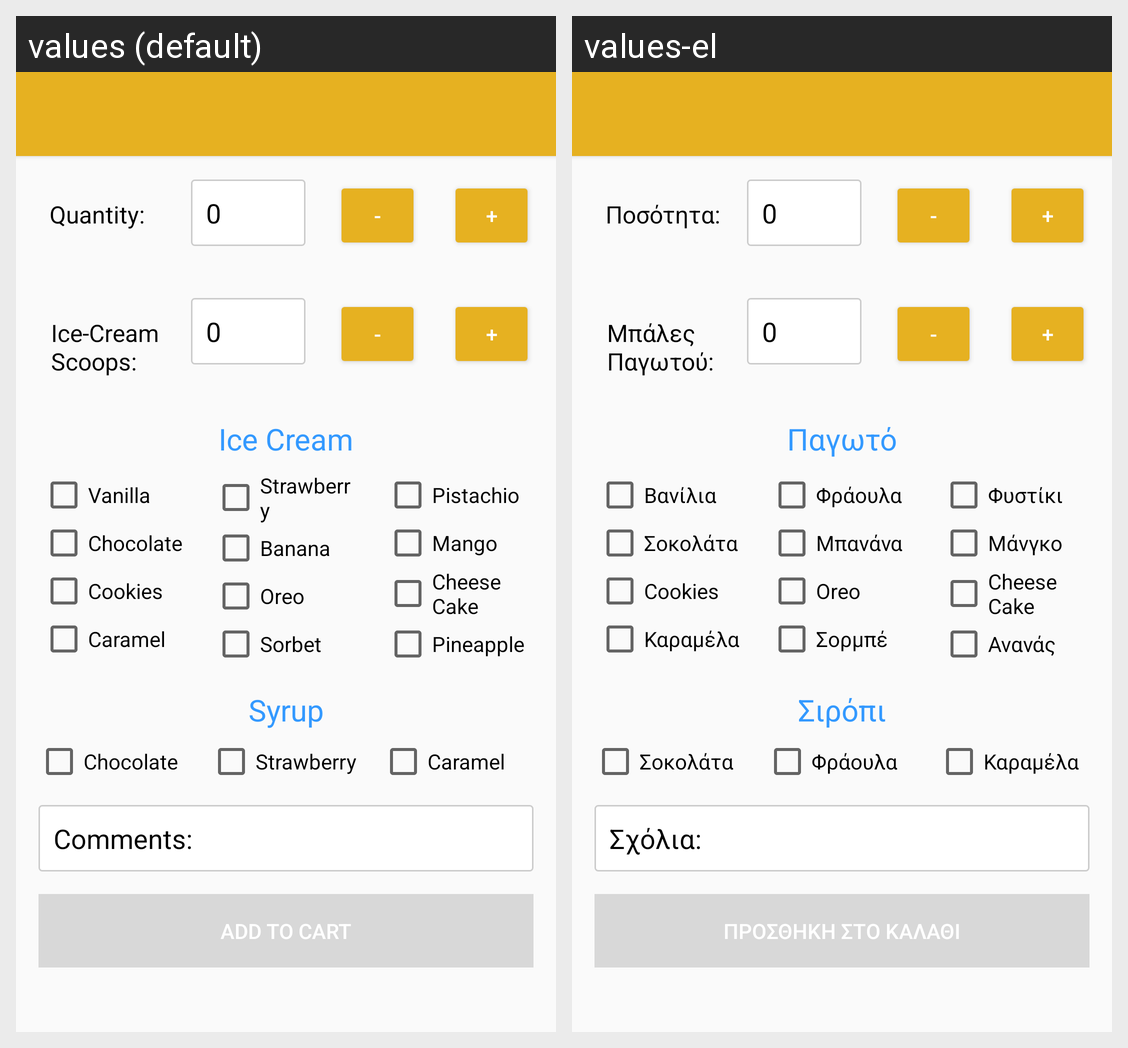

Strings drawn on this Android screen and how each of the app's shown locales translates them:
Android screen res/layout/activity_sweets_layout.xml rendered under 2 locales, left to right: values (default), values-el. Device: Nexus 5 (rendered at 1080×1920; each locale shown at half size, 540×960, under a caption strip naming it); theme AppTheme.
Strings drawn on this screen, with the default value and each locale's value (text and hints the layout hard-codes, and strings that could not be matched under every locale, appear in the picture but are not listed):

quantity
  values: Quantity:
  values-el: Ποσότητα:

minus
  values: -
  values-el: -

plus
  values: +
  values-el: +

ice_cream_scoops
  values: Ice-Cream Scoops:
  values-el: Μπάλες Παγωτού:

ice_cream
  values: Ice Cream
  values-el: Παγωτό

vanilla
  values: Vanilla
  values-el: Βανίλια

chocolate
  values: Chocolate
  values-el: Σοκολάτα

cookies
  values: Cookies
  values-el: Cookies

caramel_ice_cream
  values: Caramel
  values-el: Καραμέλα

strawberry
  values: Strawberry
  values-el: Φράουλα

banana
  values: Banana
  values-el: Μπανάνα

oreo
  values: Oreo
  values-el: Oreo

sorbet
  values: Sorbet
  values-el: Σορμπέ

pistachio
  values: Pistachio
  values-el: Φυστίκι

mango
  values: Mango
  values-el: Μάνγκο

cheese_cake
  values: Cheese Cake
  values-el: Cheese Cake

pineapple
  values: Pineapple
  values-el: Ανανάς

syrup
  values: Syrup
  values-el: Σιρόπι

caramel
  values: Caramel
  values-el: Καραμέλα

sxolia
  values: Comments:
  values-el: Σχόλια:

cart
  values: Add to Cart
  values-el: Προσθήκη στο Καλάθι
